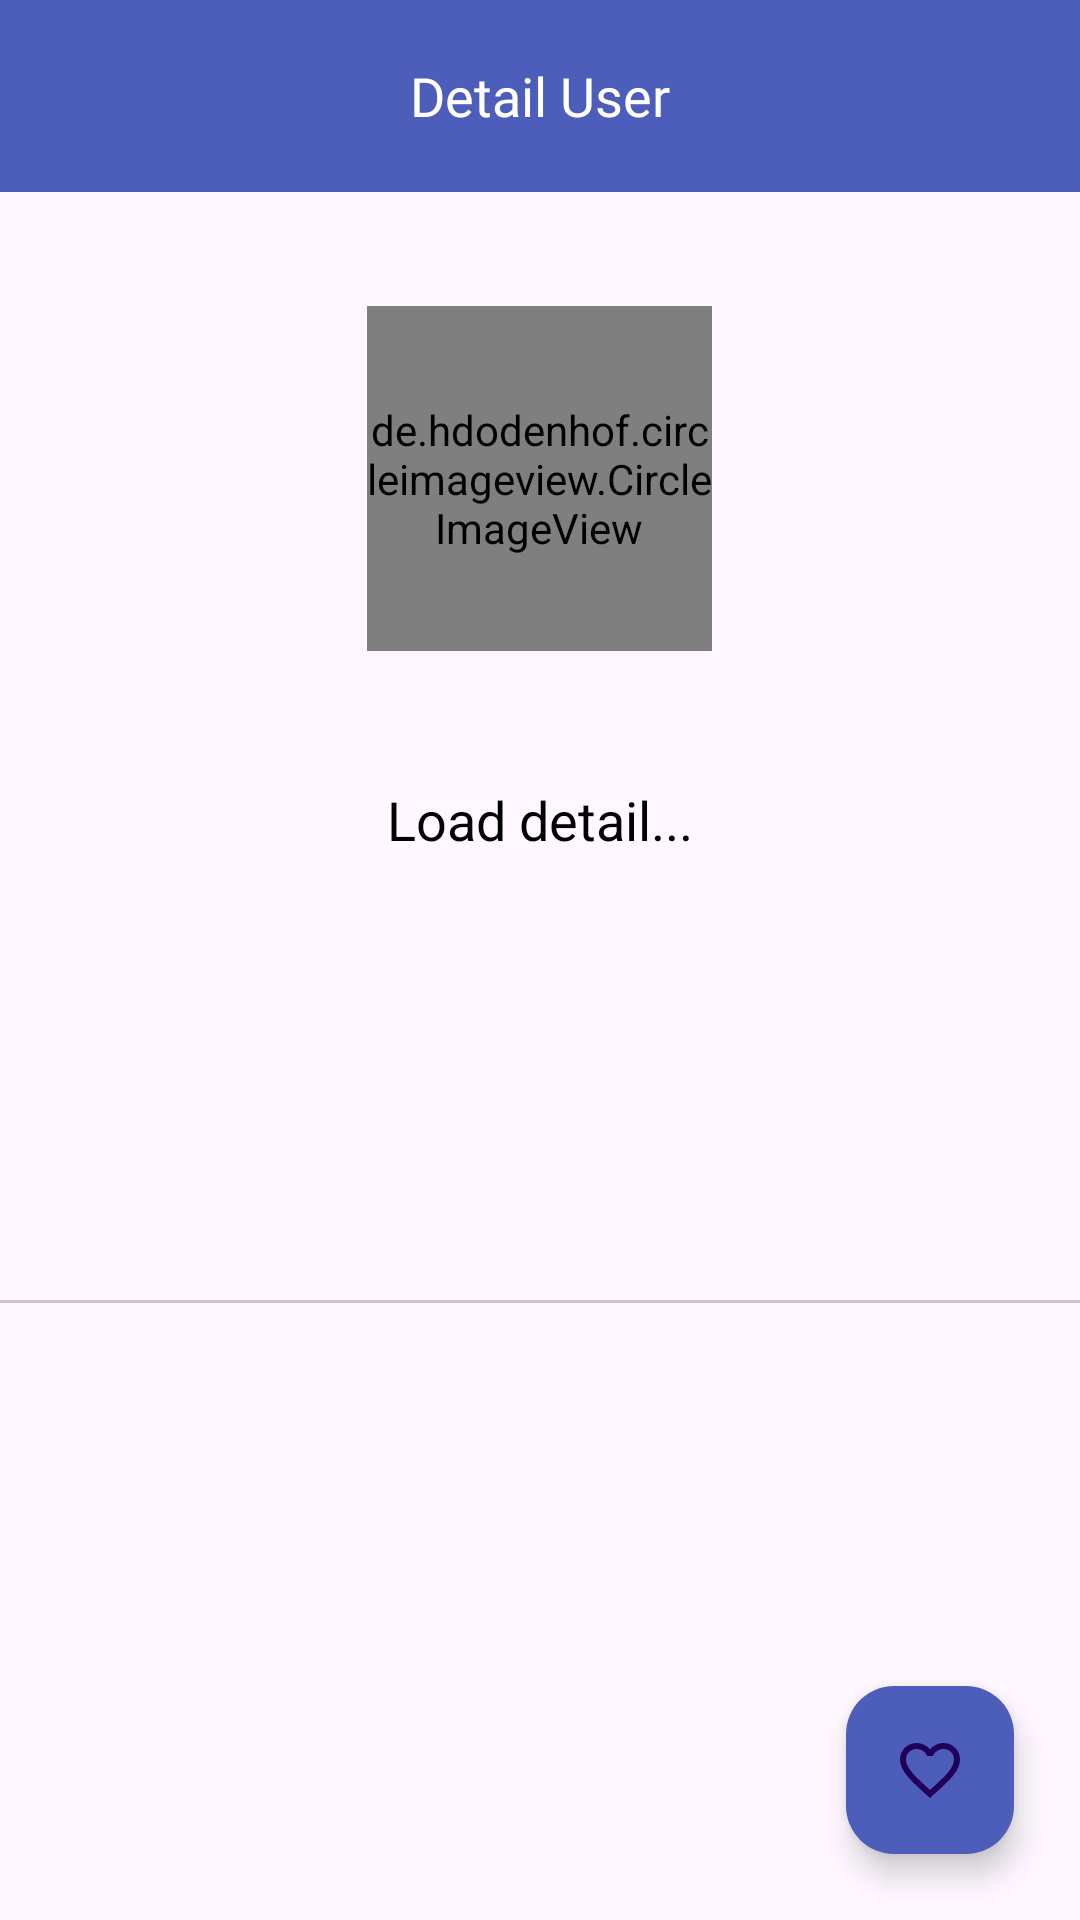

Android layout source for this screen:
<!-- AndroidManifest.xml: application theme Base.Theme.GithubUser -->
<!-- res/layout/activity_detail.xml -->
<?xml version="1.0" encoding="utf-8"?>
<androidx.constraintlayout.widget.ConstraintLayout xmlns:android="http://schemas.android.com/apk/res/android"
    xmlns:app="http://schemas.android.com/apk/res-auto"
    xmlns:tools="http://schemas.android.com/tools"
    android:layout_width="match_parent"
    android:layout_height="match_parent"
    tools:context=".ui.detail.DetailActivity">

    <com.google.android.material.appbar.AppBarLayout
        android:id="@+id/appbar"
        android:layout_width="match_parent"
        android:layout_height="wrap_content"
        android:theme="@style/Theme.AppBar"
        app:layout_constraintTop_toTopOf="parent">

        <com.google.android.material.appbar.MaterialToolbar
            android:id="@+id/toolbar"
            android:layout_width="match_parent"
            android:theme="@style/Theme.ToolBar"
            android:layout_height="?attr/actionBarSize"
            app:navigationIcon="@drawable/arrow_back" >

            <TextView
                android:id="@+id/title"
                android:layout_width="wrap_content"
                android:layout_height="wrap_content"
                android:text="@string/detail_user"
                android:layout_gravity="center"
                android:textSize="18sp"
                android:textColor="@color/white"
                android:fontFamily="@font/questrial_regular"/>

        </com.google.android.material.appbar.MaterialToolbar>

    </com.google.android.material.appbar.AppBarLayout>

    <LinearLayout
        android:id="@+id/header"
        android:layout_width="match_parent"
        android:layout_height="wrap_content"
        app:layout_constraintTop_toBottomOf="@id/appbar"
        app:layout_constraintStart_toStartOf="parent"
        app:layout_constraintEnd_toEndOf="parent"
        android:orientation="vertical">

        <de.hdodenhof.circleimageview.CircleImageView
            android:id="@+id/imageUser"
            android:layout_width="115dp"
            android:layout_height="115dp"
            android:layout_gravity="center"
            android:layout_marginTop="38dp" />

        <TextView
            android:id="@+id/tvName"
            android:layout_width="wrap_content"
            android:layout_height="wrap_content"
            android:layout_gravity="center"
            android:layout_marginTop="10dp"
            android:textSize="18sp"
            android:textStyle="bold"/>

        <TextView
            android:id="@+id/tvLocation"
            android:layout_width="wrap_content"
            android:layout_height="wrap_content"
            android:layout_gravity="center"
            android:layout_marginLeft="16dp"
            android:layout_marginRight="16dp"
            android:layout_marginBottom="16dp"
            android:textAlignment="center"
            android:textSize="14sp" />

        <androidx.cardview.widget.CardView
            android:id="@+id/card_component"
            android:layout_width="match_parent"
            android:layout_height="80dp"
            android:visibility="invisible"
            android:layout_marginLeft="16dp"
            android:layout_marginRight="16dp"
            android:layout_marginBottom="20dp"
            app:cardCornerRadius="18dp"
            app:cardElevation="8dp">

            <LinearLayout
                android:layout_width="match_parent"
                android:layout_height="match_parent"
                android:gravity="center"
                android:orientation="horizontal"
                android:padding="5dp">

                <LinearLayout
                    android:layout_width="0dp"
                    android:layout_height="wrap_content"
                    android:layout_weight="1"
                    android:gravity="center"
                    android:orientation="vertical">

                    <TextView
                        android:layout_width="wrap_content"
                        android:layout_height="wrap_content"
                        android:text="@string/followers"
                        android:textSize="15sp" />

                    <TextView
                        android:id="@+id/tvFollowers"
                        android:layout_width="wrap_content"
                        android:layout_height="wrap_content"
                        android:text="0"
                        android:textSize="15sp"
                        android:textStyle="bold" />

                </LinearLayout>

                <LinearLayout
                    android:layout_width="0dp"
                    android:layout_height="wrap_content"
                    android:layout_weight="1"
                    android:gravity="center"
                    android:orientation="vertical">

                    <TextView
                        android:layout_width="wrap_content"
                        android:layout_height="wrap_content"
                        android:text="@string/following"
                        android:textSize="15sp" />

                    <TextView
                        android:id="@+id/tvFollowing"
                        android:layout_width="wrap_content"
                        android:layout_height="wrap_content"
                        android:text="0"
                        android:textSize="15sp"
                        android:textStyle="bold" />

                </LinearLayout>

                <LinearLayout
                    android:layout_width="0dp"
                    android:layout_height="wrap_content"
                    android:layout_weight="1"
                    android:gravity="center"
                    android:orientation="vertical">

                    <TextView
                        android:layout_width="wrap_content"
                        android:layout_height="wrap_content"
                        android:text="@string/repository"
                        android:textSize="15sp"
                        tools:ignore="HardcodedText" />

                    <TextView
                        android:id="@+id/tvRepository"
                        android:layout_width="wrap_content"
                        android:layout_height="wrap_content"
                        android:text="0"
                        android:textSize="15sp"
                        android:textStyle="bold"
                        tools:ignore="HardcodedText" />

                </LinearLayout>

            </LinearLayout>

        </androidx.cardview.widget.CardView>

        <com.google.android.material.tabs.TabLayout
            android:id="@+id/tabsLayout"
            android:layout_width="match_parent"
            android:layout_height="wrap_content"
            android:theme="@style/Theme.TabLayout"/>

    </LinearLayout>

    <androidx.viewpager2.widget.ViewPager2
        android:id="@+id/view_pager"
        android:layout_width="match_parent"
        android:layout_height="0dp"
        app:layout_constraintTop_toBottomOf="@id/header"
        app:layout_constraintBottom_toBottomOf="parent"/>

    <com.google.android.material.floatingactionbutton.FloatingActionButton
        android:id="@+id/fab_like"
        android:layout_width="wrap_content"
        android:layout_height="wrap_content"
        android:src="@drawable/ic_favorite_border"
        android:backgroundTint="@color/colorPrimaryLight"
        android:layout_margin="22dp"
        app:layout_constraintBottom_toBottomOf="parent"
        app:layout_constraintEnd_toEndOf="parent" />

    <LinearLayout
        android:layout_width="wrap_content"
        android:layout_height="wrap_content"
        android:orientation="vertical"
        android:gravity="center"
        app:layout_constraintTop_toBottomOf="@id/appbar"
        app:layout_constraintStart_toStartOf="parent"
        app:layout_constraintEnd_toEndOf="parent"
        app:layout_constraintBottom_toTopOf="@+id/view_pager">

        <ProgressBar
            android:id="@+id/progress_bar"
            style="?android:attr/progressBarStyle"
            android:layout_width="wrap_content"
            android:layout_height="wrap_content"
            android:visibility="visible" />

        <TextView
            android:id="@+id/tv_message"
            android:layout_width="wrap_content"
            android:layout_height="wrap_content"
            android:layout_gravity="center"
            android:text="@string/load_detail"
            android:textSize="18sp" />

    </LinearLayout>



</androidx.constraintlayout.widget.ConstraintLayout>
<!-- resources referenced by this layout -->
<resources>
  <color name="colorPrimaryLight">#4C5EB9</color>
  <color name="white">#FFFFFFFF</color>
  <!-- drawable ic_favorite_border (drawable) -->
  <vector android:height="24dp" android:tint="#C70039"
      android:viewportHeight="24" android:viewportWidth="24"
      android:width="24dp" xmlns:android="http://schemas.android.com/apk/res/android">
      <path android:fillColor="@android:color/white" android:pathData="M16.5,3c-1.74,0 -3.41,0.81 -4.5,2.09C10.91,3.81 9.24,3 7.5,3 4.42,3 2,5.42 2,8.5c0,3.78 3.4,6.86 8.55,11.54L12,21.35l1.45,-1.32C18.6,15.36 22,12.28 22,8.5 22,5.42 19.58,3 16.5,3zM12.1,18.55l-0.1,0.1 -0.1,-0.1C7.14,14.24 4,11.39 4,8.5 4,6.5 5.5,5 7.5,5c1.54,0 3.04,0.99 3.57,2.36h1.87C13.46,5.99 14.96,5 16.5,5c2,0 3.5,1.5 3.5,3.5 0,2.89 -3.14,5.74 -7.9,10.05z"/>
  </vector>
  <string name="detail_user">Detail User</string>
  <string name="followers">Followers</string>
  <string name="following">Following</string>
  <string name="load_detail">Load detail...</string>
  <string name="repository">Repository</string>
  <style name="Theme.AppBar" parent="Widget.Material3.AppBarLayout">
          <item name="colorPrimary">@color/colorPrimaryLight</item>
          <item name="colorSurface">@color/colorPrimaryLight</item>
          <item name="backgroundTint">@color/colorPrimaryLight</item>
          <item name="colorOnPrimary">@color/white</item>
  
          <item name="backgroundColor">@color/colorPrimaryLight</item>
  
          <item name="titleTextColor">@color/white</item>
          <item name="windowActionBar">false</item>
      </style>
  <style name="Theme.TabLayout" parent="Base.Theme.GithubUser">
          <item name="tabIndicatorColor">@color/colorPrimaryLight</item>
          <item name="tabSelectedTextColor">@color/colorPrimaryLight</item>
          <item name="tabTextColor">@color/black</item>
      </style>
  <style name="Theme.ToolBar" parent="Widget.Material3.Toolbar">
          <item name="windowActionBar">false</item>
          <item name="android:textColor">@color/white</item>
          <item name="android:gravity">center_vertical</item>
      </style>
  <style name="Base.Theme.GithubUser" parent="Theme.Material3.Light.NoActionBar">
          
          
          <item name="colorPrimary">@color/colorPrimaryLight</item>
          <item name="colorOnPrimary">@color/white</item>
          <item name="colorPrimaryVariant">@color/colorSecondaryLight</item>
          
          <item name="colorSecondary">@color/colorSecondaryLight</item>
          <item name="colorSecondaryVariant">@color/colorSecondaryLight</item>
          <item name="colorOnSecondary">@color/white</item>
  
          <item name="android:textColor">@color/black</item>
          <item name="android:statusBarColor">@color/black</item>
      </style>
  <color name="black">#FF000000</color>
  <color name="colorSecondaryLight">#6E84F9</color>
</resources>
